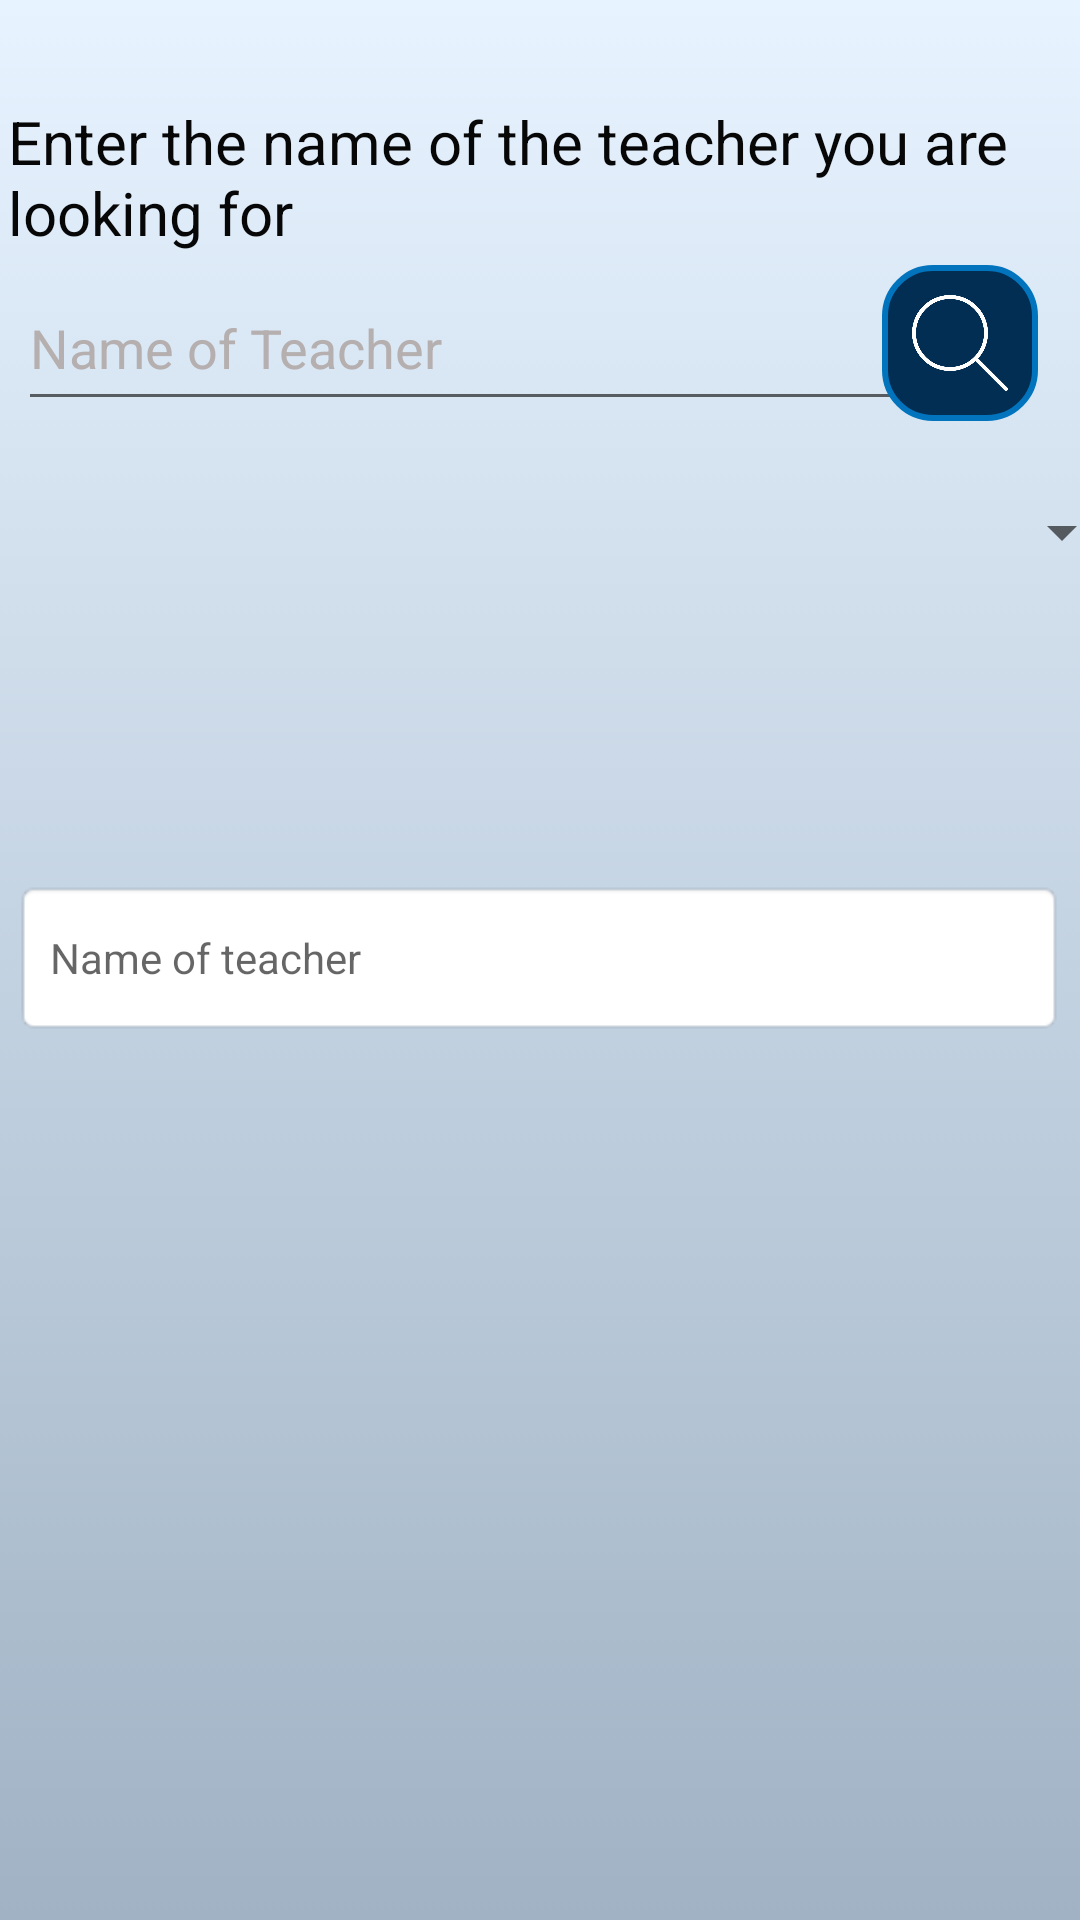

Layout XML and referenced resources for this Android screen:
<!-- AndroidManifest.xml: application theme Theme.CUFacultyFacilityFinder -->
<!-- res/layout/activity_teacher_finder.xml -->
<?xml version="1.0" encoding="utf-8"?>
<androidx.constraintlayout.widget.ConstraintLayout xmlns:android="http://schemas.android.com/apk/res/android"
    xmlns:app="http://schemas.android.com/apk/res-auto"
    xmlns:tools="http://schemas.android.com/tools"
    android:layout_width="match_parent"
    android:layout_height="match_parent"
    tools:context=".teacher_finder"
    android:background="@drawable/gradient_background">

    <TextView
        android:id="@+id/tfSearchLab"
        android:layout_width="350dp"
        android:layout_height="wrap_content"
        android:text="Enter the name of the teacher you are looking for"
        android:textColor="#070707"
        android:textSize="20dp"
        app:layout_constraintBottom_toBottomOf="parent"
        app:layout_constraintEnd_toEndOf="parent"
        app:layout_constraintHorizontal_bias="0.262"
        app:layout_constraintStart_toStartOf="parent"
        app:layout_constraintTop_toTopOf="parent"
        app:layout_constraintVertical_bias="0.057" />

    <EditText
        android:id="@+id/tfTeacherEntry"
        android:layout_width="319dp"
        android:layout_height="52dp"
        android:ems="10"
        android:hint="Name of Teacher"
        android:textColor="@color/christblue"
        android:textColorHint="#B5AFAF"
        android:inputType="textPersonName"
        app:layout_constraintBottom_toBottomOf="parent"
        app:layout_constraintEnd_toEndOf="parent"
        app:layout_constraintHorizontal_bias="0.149"
        app:layout_constraintStart_toStartOf="parent"
        app:layout_constraintTop_toTopOf="parent"
        app:layout_constraintVertical_bias="0.15" />

    <ImageButton
        android:id="@+id/tfSearchButton"
        android:layout_width="52dp"
        android:layout_height="52dp"
        android:background="@drawable/rounded_corners"

        android:padding="10dp"
        android:scaleType="fitXY"
        app:layout_constraintBottom_toBottomOf="parent"
        app:layout_constraintEnd_toEndOf="parent"
        app:layout_constraintHorizontal_bias="0.955"
        app:layout_constraintStart_toStartOf="parent"
        app:layout_constraintTop_toTopOf="parent"
        app:layout_constraintVertical_bias="0.15"
        app:srcCompat="@drawable/search" />

    <TextView
        android:id="@+id/trialSS"
        android:layout_width="350dp"
        android:layout_height="52dp"
        android:textColor="@color/christblue"
        android:hint="Name of teacher"
        android:padding="12dp"
        android:gravity="center_vertical"
        android:drawableEnd="@drawable/ic_baseline_keyboard_arrow_down_24"
        android:background="@android:drawable/editbox_background"
        app:layout_constraintBottom_toBottomOf="parent"
        app:layout_constraintEnd_toEndOf="parent"
        app:layout_constraintHorizontal_bias="0.459"
        app:layout_constraintStart_toStartOf="parent"
        app:layout_constraintTop_toTopOf="parent"
        app:layout_constraintVertical_bias="0.499" />

    <Spinner
        android:id="@+id/spTeacherSearch"
        android:layout_width="350dp"
        android:layout_height="50dp"
        android:layout_marginStart="28dp"
        app:layout_constraintBottom_toBottomOf="parent"
        app:layout_constraintStart_toStartOf="parent"
        app:layout_constraintTop_toTopOf="parent"
        android:textColor="@color/christblue"
        app:layout_constraintVertical_bias="0.258" />
</androidx.constraintlayout.widget.ConstraintLayout>
<!-- resources referenced by this layout -->
<resources>
  <color name="christblue">#022E53</color>
  <!-- drawable gradient_background (drawable) -->
  <?xml version="1.0" encoding="utf-8"?>
  <selector xmlns:android="http://schemas.android.com/apk/res/android">
      <item>
  
          <shape>
              <gradient android:angle="90"
                  android:startColor="#A0B2C4"
                  android:endColor="#E7F3FF"
                  android:type="linear"/>
          </shape>
      </item>
  </selector>
  <!-- drawable rounded_corners (drawable) -->
  <?xml version="1.0" encoding="utf-8"?>
  <shape xmlns:android="http://schemas.android.com/apk/res/android">
      <stroke
          android:width="2dp"
          android:color="#0274be" />
      <corners android:radius="16dp"/>
      <solid android:color="@color/christblue"/>
  </shape>
  <!-- drawable search: png bitmap (drawable, 15251 bytes) -->
  <style name="Theme.CUFacultyFacilityFinder" parent="Theme.MaterialComponents.DayNight.DarkActionBar">
          
          <item name="colorPrimary">@color/purple_500</item>
          <item name="colorPrimaryVariant">@color/purple_700</item>
          <item name="colorOnPrimary">@color/white</item>
          
          <item name="colorSecondary">@color/teal_200</item>
          <item name="colorSecondaryVariant">@color/teal_700</item>
          <item name="colorOnSecondary">@color/black</item>
          
          <item name="android:statusBarColor" tools:targetApi="l">?attr/colorPrimaryVariant</item>
          
      </style>
  <color name="purple_500">#FF6200EE</color>
  <color name="purple_700">#FF3700B3</color>
  <color name="white">#FFFFFFFF</color>
  <color name="teal_200">#FF03DAC5</color>
  <color name="teal_700">#FF018786</color>
  <color name="black">#FF000000</color>
</resources>
